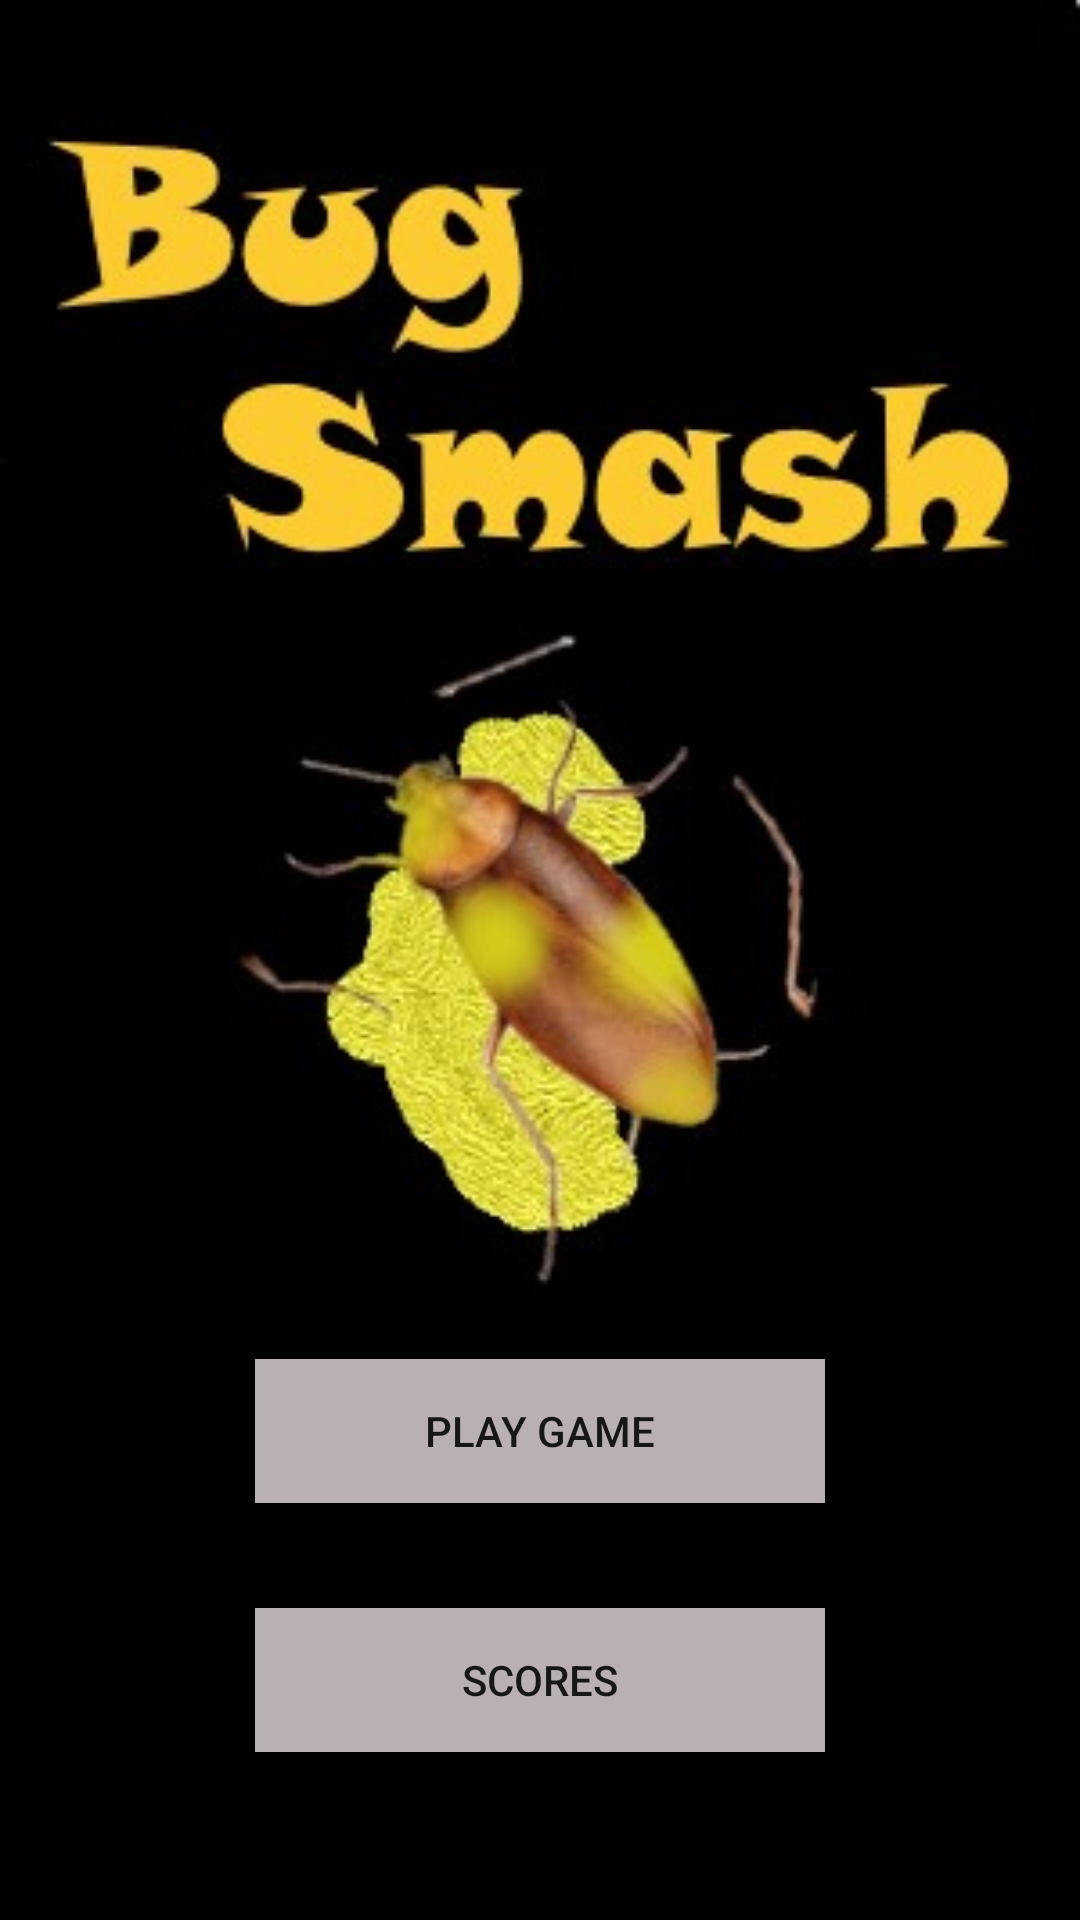

Layout XML and referenced resources for this Android screen:
<!-- AndroidManifest.xml: application theme AppTheme -->
<!-- res/layout/activity_title.xml -->
<?xml version="1.0" encoding="utf-8"?>
<RelativeLayout xmlns:android="http://schemas.android.com/apk/res/android"
    xmlns:app="http://schemas.android.com/apk/res-auto"
    android:layout_width="match_parent"
    android:layout_height="match_parent"
    xmlns:tools="http://schemas.android.com/tools"
    tools:context="com.examples.bugsmasher.TitleActivity">


    <ImageView
        android:id="@+id/imageView"
        android:layout_width="match_parent"
        android:layout_height="match_parent"
        android:layout_marginEnd="0dp"
        android:scaleType="fitXY"
        android:src="@drawable/titlescreen" />

    <Button
        android:id="@+id/startButton"
        android:layout_width="190dp"
        android:layout_height="wrap_content"
        android:layout_alignParentBottom="true"
        android:layout_centerHorizontal="true"
        android:layout_marginBottom="139dp"
        android:background="#B9B1B1"
        android:text="Play Game"
        android:visibility="visible" />

    <Button
        android:id="@+id/scoresButton"
        android:layout_width="190dp"
        android:layout_height="wrap_content"
        android:layout_alignParentBottom="true"
        android:layout_centerHorizontal="true"
        android:layout_marginBottom="56dp"
        android:background="#B9B1B1"
        android:text="Scores"
        android:visibility="visible" />

</RelativeLayout>
<!-- resources referenced by this layout -->
<resources>
  <!-- drawable titlescreen: jpg bitmap (drawable, 21016 bytes) -->
  <style name="AppTheme" parent="Theme.AppCompat.Light.NoActionBar">
          <item name="preferenceTheme">@style/PreferenceThemeOverlay</item>
      </style>
</resources>
